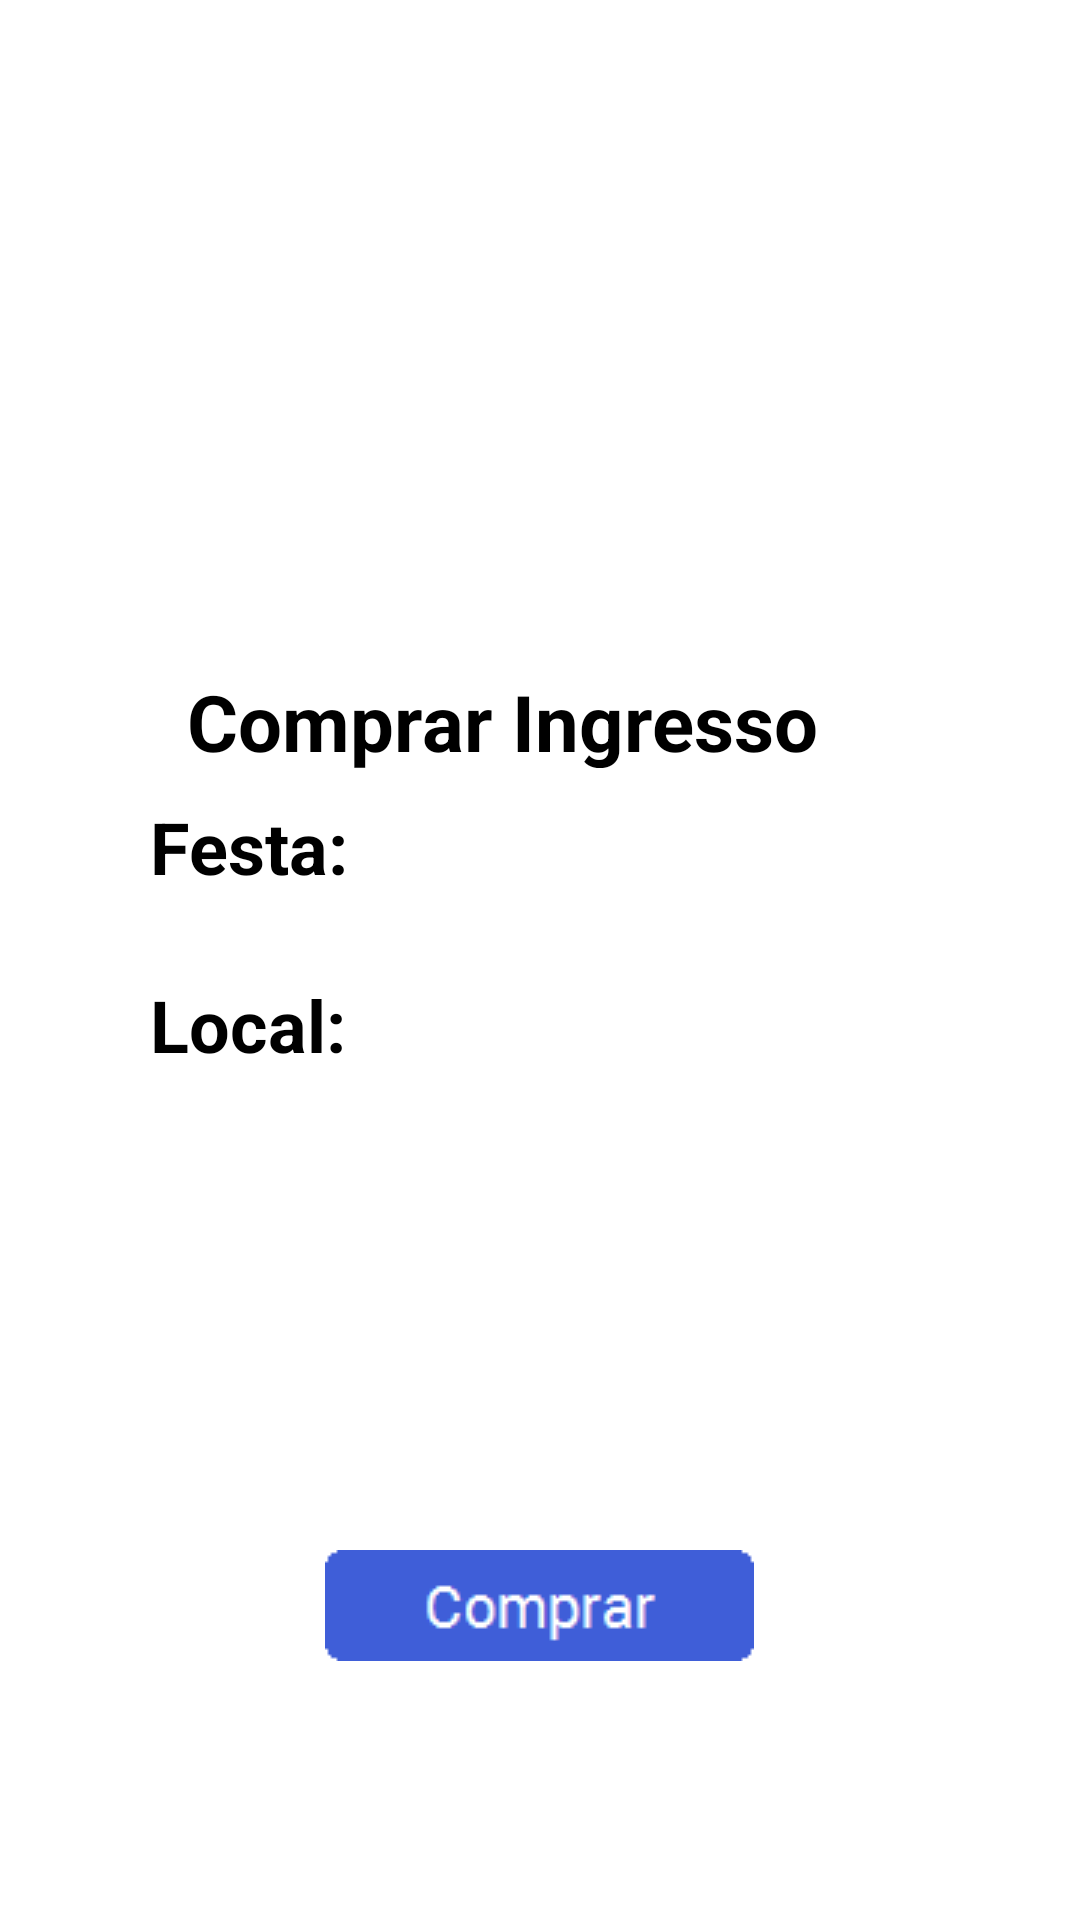

Layout XML and referenced resources for this Android screen:
<!-- AndroidManifest.xml: application theme AppTheme -->
<!-- res/layout/activity_comprar_ingresso.xml -->
<LinearLayout xmlns:android="http://schemas.android.com/apk/res/android"
    xmlns:app="http://schemas.android.com/apk/res-auto"
    xmlns:tools="http://schemas.android.com/tools"
    android:layout_width="match_parent"
    android:layout_height="match_parent"
    android:orientation="vertical"
    android:background="@color/colorWhite"
    android:weightSum="1">

    <ImageView
        android:layout_width="wrap_content"
        android:layout_height="213dp"
        android:scaleType="centerCrop"
        android:src="@drawable/festa1"/>

    <TextView
        android:id="@+id/textView"
        android:layout_width="235dp"
        android:layout_height="33dp"
        android:layout_margin="10dp"
        android:text="Comprar Ingresso"
        android:textColor="@color/colorBlack"
        android:layout_gravity="center_horizontal"
        android:textSize="26sp"
        android:textStyle="bold"
        />

    <TextView
        style="@style/FarraGoSubTitulo"
        android:layout_width="wrap_content"
        android:layout_height="wrap_content"
        android:text="Festa:"
        />

    <TextView
        android:id="@+id/nome_da_festa"
        android:layout_width="wrap_content"
        android:layout_height="wrap_content"
        style="@style/FarraGoTexto"
        />
    <TextView
        android:layout_width="wrap_content"
        android:layout_height="wrap_content"
        style="@style/FarraGoSubTitulo"
        android:text="Local:"/>
    <TextView
        android:layout_width="wrap_content"
        android:layout_height="wrap_content"
        style="@style/FarraGoTexto"
        android:id="@+id/local_da_festa"/>

    <TextView
        android:id="@+id/data_da_festa"
        android:layout_width="wrap_content"
        android:layout_height="24dp"
        style="@style/FarraGoTexto" />

    <TextView
        android:id="@+id/hora_da_festa"
        android:layout_width="match_parent"
        android:layout_height="wrap_content"
        style="@style/FarraGoTexto"
        />

    <TextView
        android:id="@+id/valor_do_ingresso"
        style="@style/FarraGoTexto"
        android:layout_width="wrap_content"
        android:layout_height="wrap_content" />

    <TextView
        android:id="@+id/faixa_etaria_da_festa"
        style="@style/FarraGoTexto"
        android:layout_width="wrap_content"
        android:layout_height="wrap_content" />
    <TextView
        android:layout_width="wrap_content"
        android:layout_height="wrap_content"
        style="@style/FarraGoTexto"
        android:id="@+id/ingressos_disponiveis"/>

    <ImageButton
        android:layout_width="wrap_content"
        android:layout_height="wrap_content"
        android:background="@color/colorWhite"
        android:layout_gravity="center_horizontal"
        android:src="@drawable/button_comprar"
        android:onClick="efetuarCompra"/>

</LinearLayout>
<!-- resources referenced by this layout -->
<resources>
  <color name="colorBlack">#000000</color>
  <color name="colorWhite"> #FFFFFF </color>
  <!-- drawable button_comprar: png bitmap (drawable, 592 bytes) -->
  <style name="FarraGoSubTitulo">
          <item name="android:textSize">24dp</item>
          <item name="android:textColor">@color/colorBlack</item>
          <item name="android:layout_marginStart">50dp</item>
          <item name="android:textStyle">bold</item>
      </style>
  <style name="FarraGoTexto">
          <item name="android:textSize">20dp</item>
          <item name="android:textColor">@color/colorBlack</item>
          <item name="android:layout_marginStart">30dp</item>
      </style>
  <style name="AppTheme" parent="Theme.AppCompat.Light.DarkActionBar">
          
          <item name="colorPrimary">@color/colorPrimary</item>
          <item name="colorPrimaryDark">@color/colorPrimaryDark</item>
          <item name="colorAccent">@color/colorAccent</item>
      </style>
  <color name="colorPrimary">#3F51B5</color>
  <color name="colorPrimaryDark">#303F9F</color>
  <color name="colorAccent">#4eff41</color>
</resources>
